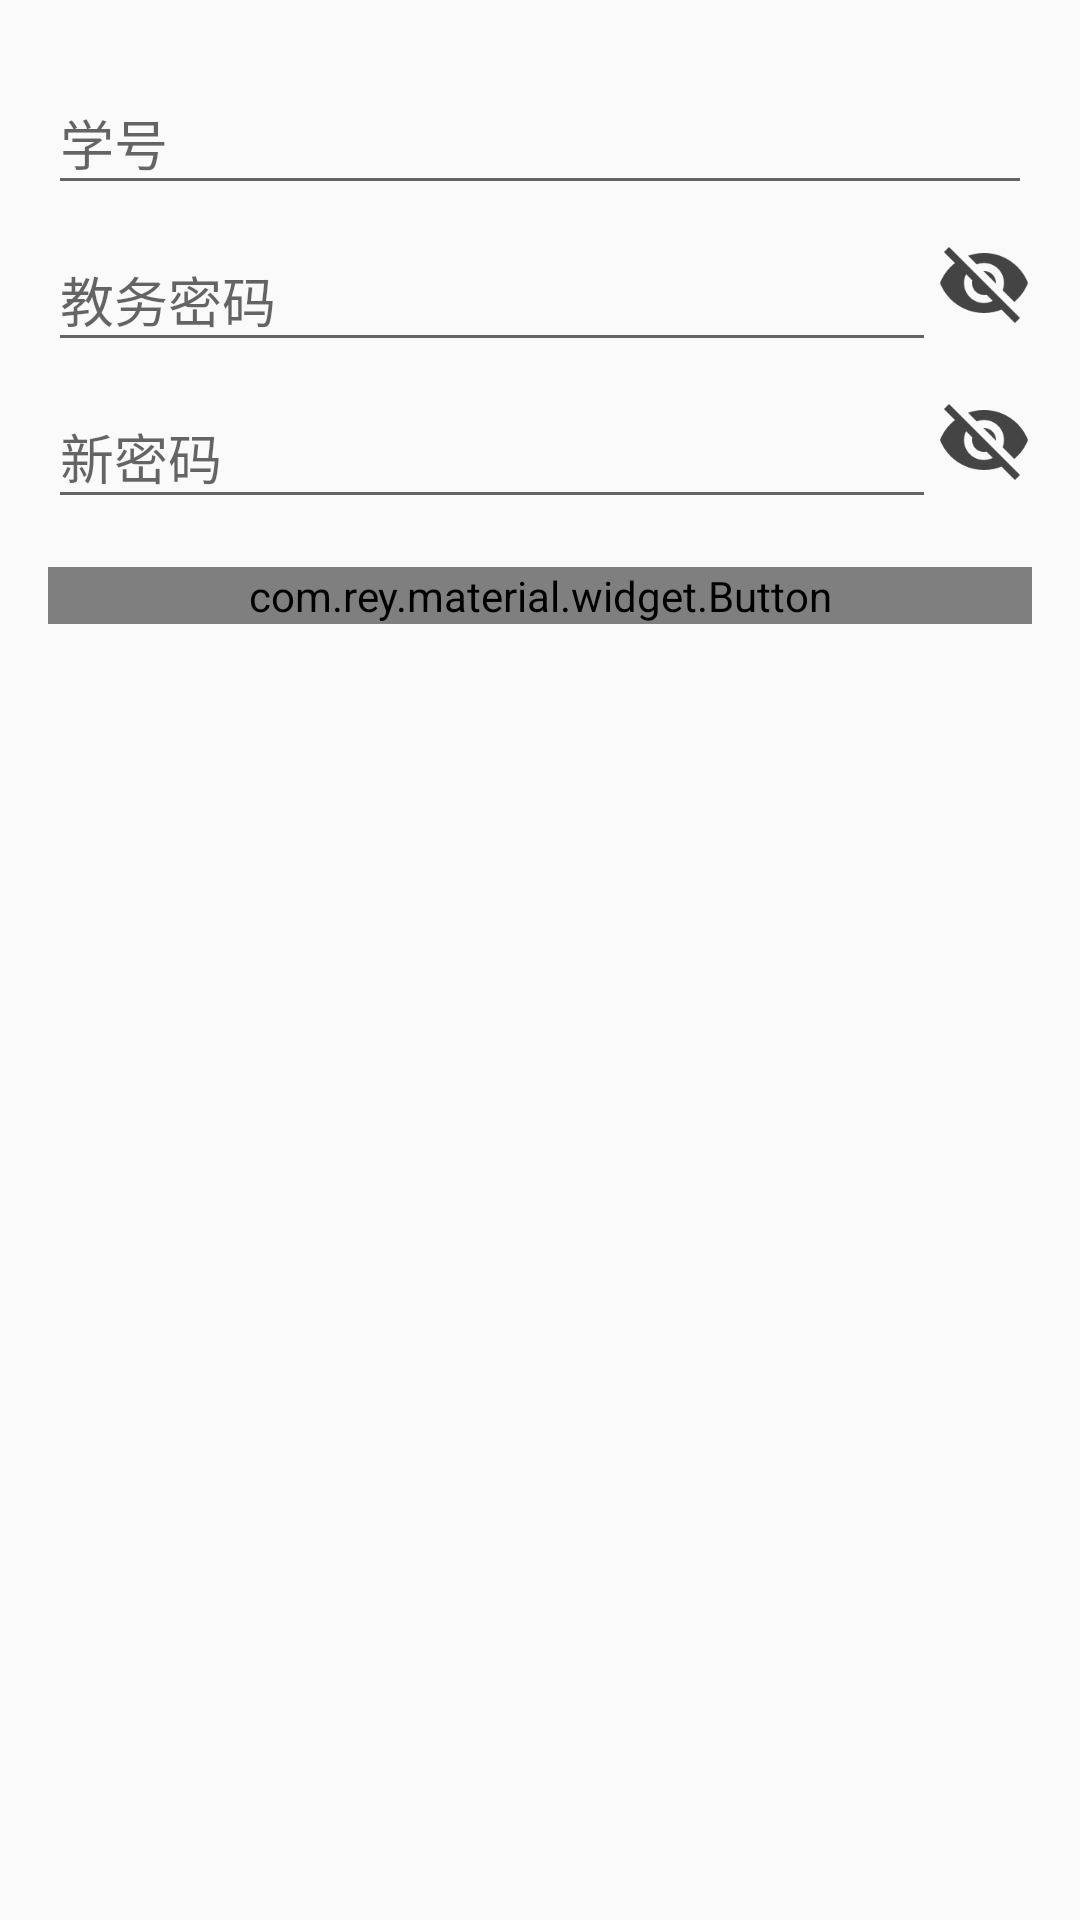

This screen was rendered from an Android layout file. Write that file and the resources it references.
<!-- AndroidManifest.xml: application theme AppTheme -->
<!-- res/layout/fragment_reset_pwd_by_aao.xml -->
<LinearLayout xmlns:android="http://schemas.android.com/apk/res/android"
    xmlns:app="http://schemas.android.com/apk/res-auto"
    xmlns:tools="http://schemas.android.com/tools"
    android:id="@+id/layoutRoot"
    android:layout_width="match_parent"
    android:layout_height="match_parent"
    android:gravity="center_horizontal"
    android:orientation="vertical"
    android:paddingBottom="@dimen/activity_vertical_margin"
    tools:context="com.emptypointer.hellocdut.ui.account.LoginActivity">


    <ScrollView
        android:layout_width="match_parent"
        android:layout_height="wrap_content">

        <LinearLayout
            android:paddingTop="@dimen/activity_horizontal_margin"
            android:paddingLeft="@dimen/activity_horizontal_margin"
            android:paddingRight="@dimen/activity_horizontal_margin"
            android:layout_width="match_parent"
            android:layout_height="wrap_content"
            android:orientation="vertical">

            <android.support.design.widget.TextInputLayout
                android:layout_width="match_parent"
                android:layout_height="wrap_content">

                <EditText
                    android:id="@+id/etUsername"
                    android:layout_width="match_parent"
                    android:layout_height="wrap_content"
                    android:hint="@string/str_stu_id"
                    android:inputType="textEmailAddress"
                    android:maxLength="13"
                    android:maxLines="1"
                    android:nextFocusForward="@+id/etPassword"
                    android:singleLine="true" />

            </android.support.design.widget.TextInputLayout>

            <LinearLayout
                android:layout_width="match_parent"
                android:layout_height="wrap_content"
                android:orientation="horizontal">

                <android.support.design.widget.TextInputLayout
                    android:layout_width="match_parent"
                    android:layout_height="wrap_content"
                    android:layout_weight="1">

                    <EditText
                        android:id="@+id/etPassword"
                        android:layout_width="match_parent"
                        android:layout_height="wrap_content"
                        android:hint="@string/str_aao_pwd"
                        android:imeActionId="@+id/login"
                        android:imeActionLabel="@string/str_commit"
                        android:imeOptions="actionUnspecified"
                        android:inputType="textPassword"
                        android:nextFocusForward="@+id/etNewPwd"
                        android:maxLength="20"
                        android:maxLines="1"
                        android:singleLine="true" />

                </android.support.design.widget.TextInputLayout>

                <ImageButton
                    android:id="@+id/imVisible"
                    android:layout_width="wrap_content"
                    android:layout_height="wrap_content"
                    android:layout_gravity="center_vertical"
                    android:layout_weight="0"
                    android:background="@drawable/bg_selectable_item"
                    android:src="@drawable/ic_eye_off" />

            </LinearLayout>


            <LinearLayout
                android:layout_width="match_parent"
                android:layout_height="wrap_content"
                android:orientation="horizontal">

                <android.support.design.widget.TextInputLayout
                    android:layout_width="match_parent"
                    android:layout_height="wrap_content"
                    android:layout_weight="1">

                    <EditText
                        android:id="@+id/etNewPwd"
                        android:layout_width="match_parent"
                        android:layout_height="wrap_content"
                        android:hint="@string/str_new_pwd"
                        android:imeActionId="@+id/login"
                        android:imeActionLabel="@string/str_commit"
                        android:imeOptions="actionUnspecified"
                        android:inputType="textPassword"
                        android:maxLength="20"
                        android:maxLines="1"
                        android:singleLine="true" />

                </android.support.design.widget.TextInputLayout>

                <ImageButton
                    android:id="@+id/imVisibleNewPwd"
                    android:layout_width="wrap_content"
                    android:layout_height="wrap_content"
                    android:layout_gravity="center_vertical"
                    android:layout_weight="0"
                    android:background="@drawable/bg_selectable_item"
                    android:src="@drawable/ic_eye_off" />

            </LinearLayout>

            <com.rey.material.widget.Button
                android:id="@+id/btnCommit"
                android:layout_width="match_parent"
                android:layout_height="wrap_content"
                android:layout_marginTop="16dp"
                android:text="@string/str_try_reset_pwd"
                android:textColor="@color/color_ep_white"
                android:textStyle="bold"
                app:v_styleId="@array/button_raise_wave_color" />

        </LinearLayout>
    </ScrollView>
</LinearLayout>
<!-- resources referenced by this layout -->
<resources>
  <array name="button_raise_wave_color">
          <item>@style/BasicRaiseWaveColorButtonRippleStyle</item>
      </array>
  <color name="color_ep_white">#FFFFFF</color>
  <dimen name="activity_horizontal_margin">16dp</dimen>
  <dimen name="activity_vertical_margin">16dp</dimen>
  <!-- drawable bg_selectable_item (drawable) -->
  <?xml version="1.0" encoding="utf-8"?>
  <selector xmlns:android="http://schemas.android.com/apk/res/android">
      <item android:drawable="@color/color_ripple" android:state_pressed="true"/>
  </selector>
  <!-- drawable ic_eye_off: png bitmap (drawable-xxhdpi, 2036 bytes) -->
  <string name="str_aao_pwd">教务密码</string>
  <string name="str_commit">提交</string>
  <string name="str_new_pwd">新密码</string>
  <string name="str_stu_id">学号</string>
  <string name="str_try_reset_pwd">尝试重置密码</string>
  <style name="AppTheme" parent="Theme.AppCompat.Light.DarkActionBar">
          
          <item name="colorPrimary">@color/colorPrimary</item>
          <item name="colorPrimaryDark">@color/colorPrimaryDark</item>
          <item name="colorAccent">@color/colorAccent</item>
      </style>
  <color name="color_ripple">#10000000</color>
  <color name="colorPrimary">#039BE5</color>
  <color name="colorPrimaryDark">#1E88E5</color>
  <color name="colorAccent">#FF9800</color>
</resources>
